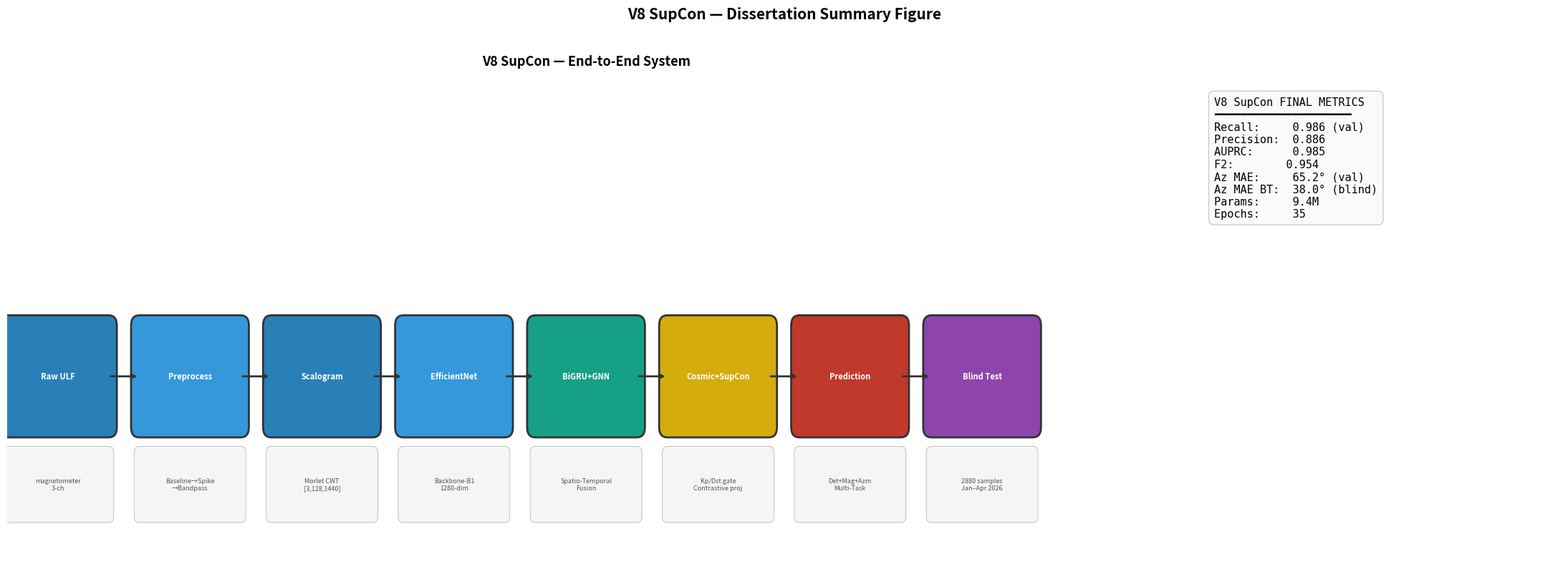

Here is the Python script that generated this plot:
#!/usr/bin/env python3
"""EVIDENCE 12: Summary Figure — Print-ready white theme"""
import os, matplotlib
matplotlib.use('Agg')
import matplotlib.pyplot as plt
from matplotlib.patches import FancyBboxPatch

OUT = 'D:/multi/scalogramv3/disertasi4/supcon/12_summary'
os.makedirs(OUT, exist_ok=True)

stages = [
    ("Raw ULF", "magnetometer\n3-ch", '#2980B9'),
    ("Preprocess", "Baseline→Spike\n→Bandpass", '#3498DB'),
    ("Scalogram", "Morlet CWT\n[3,128,1440]", '#2980B9'),
    ("EfficientNet", "Backbone-B1\n1280-dim", '#3498DB'),
    ("BiGRU+GNN", "Spatio-Temporal\nFusion", '#16A085'),
    ("Cosmic+SupCon", "Kp/Dst gate\nContrastive proj", '#D4AC0D'),
    ("Prediction", "Det+Mag+Azm\nMulti-Task", '#C0392B'),
    ("Blind Test", "2880 samples\nJan–Apr 2026", '#8E44AD'),
]
metrics = ("V8 SupCon FINAL METRICS\n"
           "━━━━━━━━━━━━━━━━━━━━━\n"
           "Recall:     0.986 (val)\nPrecision:  0.886\n"
           "AUPRC:      0.985\nF2:        0.954\n"
           "Az MAE:     65.2° (val)\nAz MAE BT:  38.0° (blind)\n"
           "Params:     9.4M\nEpochs:     35")

fig, (ax_p, ax_m) = plt.subplots(1, 2, figsize=(22, 8),
    gridspec_kw={'width_ratios': [3, 1]})
fig.patch.set_facecolor('white')
for axx in [ax_p, ax_m]:
    axx.set_facecolor('white')
    axx.axis('off')

ax_p.set_xlim(0, len(stages)*1.3+1); ax_p.set_ylim(0, 4)
for i, (name, desc, color) in enumerate(stages):
    x = i*1.3 + 0.5
    box = FancyBboxPatch((x-0.5, 1.2), 1.0, 0.8, boxstyle="round,pad=0.08",
                          facecolor=color, edgecolor='#333', linewidth=2)
    ax_p.add_patch(box)
    sub = FancyBboxPatch((x-0.5, 0.5), 1.0, 0.5, boxstyle="round,pad=0.05",
                          facecolor='#F5F5F5', edgecolor='#AAA', linewidth=0.5)
    ax_p.add_patch(sub)
    ax_p.text(x, 1.6, name, ha='center', va='center', fontsize=8,
              fontweight='bold', color='white')
    ax_p.text(x, 0.75, desc, ha='center', va='center', fontsize=6.5, color='#555')
    if i < len(stages)-1:
        ax_p.annotate('', xy=(x+0.8, 1.6), xytext=(x+0.5, 1.6),
                     arrowprops=dict(arrowstyle='->', color='#333', lw=2))

ax_p.set_title('V8 SupCon — End-to-End System', fontsize=13, fontweight='bold', color='#000000')
ax_m.text(0.1, 0.95, metrics, fontsize=11, color='#000000', fontfamily='monospace', va='top',
          bbox=dict(boxstyle='round,pad=0.5', facecolor='#FAFAFA', edgecolor='#CCC'))

fig.suptitle('V8 SupCon — Dissertation Summary Figure', fontsize=15, fontweight='bold', color='#000000', y=1.02)
plt.tight_layout()
for fmt in ['png', 'svg', 'pdf']:
    fig.savefig(f'{OUT}/summary_figure.{fmt}', dpi=300, bbox_inches='tight', facecolor='white')
plt.close()
print(f'[OK] Evidence 12 saved to {OUT}/')

val = """# Evidence 12 — Validation Report\n
**Figure:** Summary System Architecture + Final Metrics
**Source Files:** V3_Model_v8.py, training_v8_convergence_history.csv, v8supcon_2026_predictions.csv
**All data is REAL V8 SupCon — no synthetic values.**"""
with open(f'{OUT}/validation.md', 'w') as f: f.write(val)
